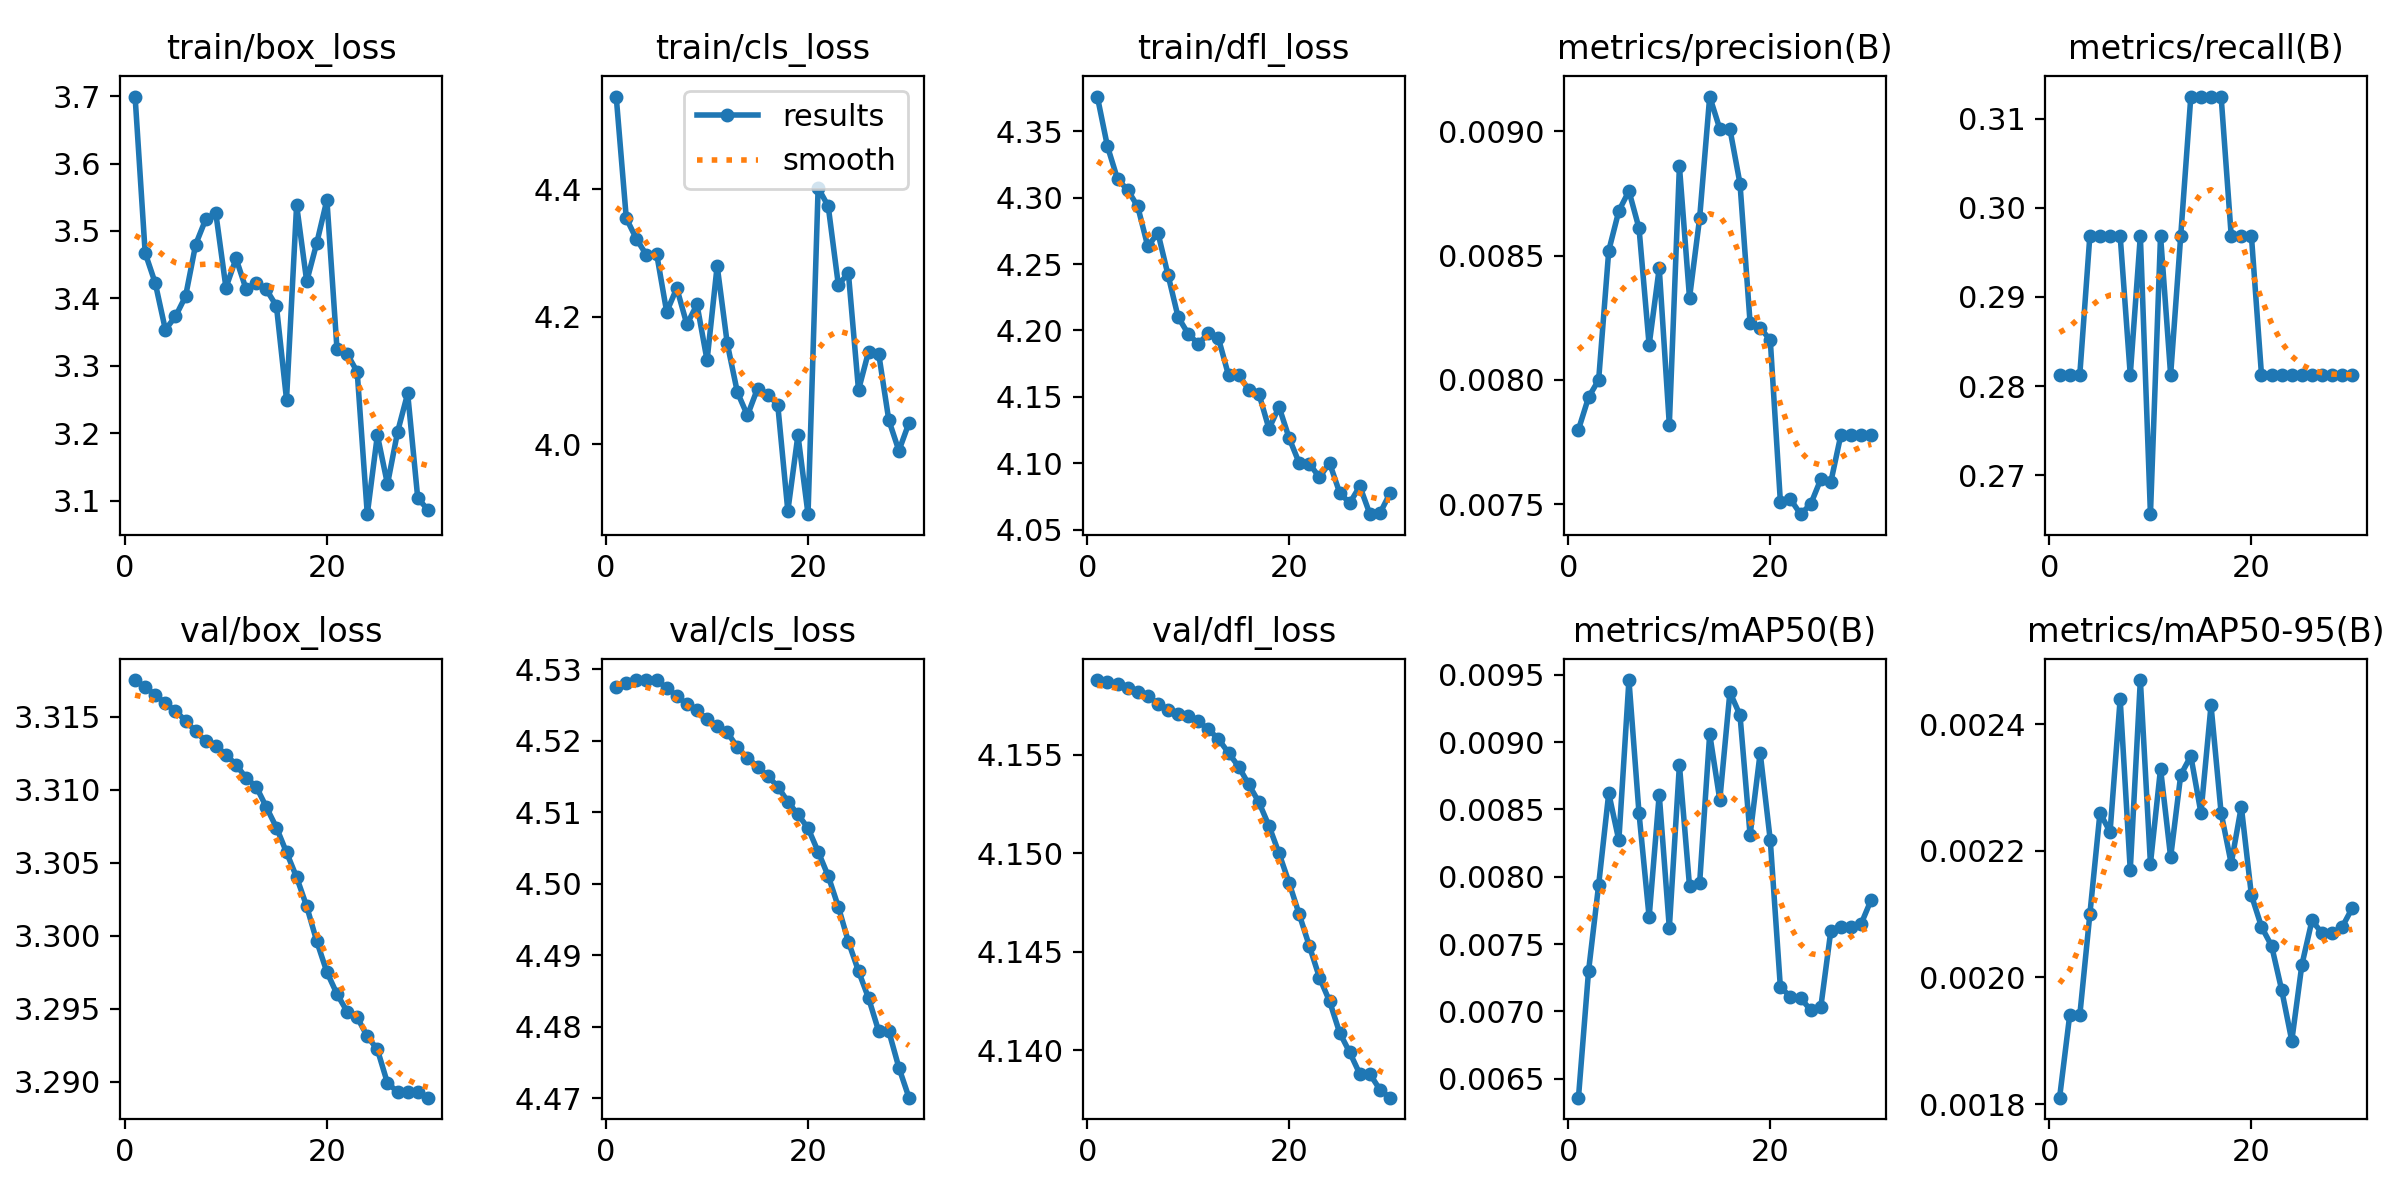

The table this chart was drawn from, first rows:
epoch, train/box_loss, train/cls_loss, train/dfl_loss, metrics/precision(B), metrics/recall(B), metrics/mAP50(B), metrics/mAP50-95(B), val/box_loss, val/cls_loss, val/dfl_loss, lr/pg0, lr/pg1, lr/pg2
1, 3.699, 4.545, 4.376, 0.0078, 0.2812, 0.00636, 0.00181, 3.317, 4.527, 4.159, 1.429e-05, 1.429e-05, 1.429e-05
2, 3.467, 4.354, 4.339, 0.00793, 0.2812, 0.0073, 0.00194, 3.317, 4.528, 4.159, 4.1455e-05, 4.1455e-05, 4.1455e-05
3, 3.423, 4.322, 4.314, 0.008, 0.2812, 0.00794, 0.00194, 3.317, 4.529, 4.159, 6.6734e-05, 6.6734e-05, 6.6734e-05
4, 3.354, 4.297, 4.306, 0.00852, 0.2969, 0.00862, 0.0021, 3.316, 4.529, 4.158, 9.0127e-05, 9.0127e-05, 9.0127e-05
5, 3.373, 4.299, 4.293, 0.00868, 0.2969, 0.00827, 0.00226, 3.315, 4.529, 4.158, 0.0001116, 0.0001116, 0.0001116
6, 3.403, 4.207, 4.263, 0.00876, 0.2969, 0.00946, 0.00223, 3.315, 4.527, 4.158, 0.0001312, 0.0001312, 0.0001312
7, 3.48, 4.245, 4.274, 0.00861, 0.2969, 0.00847, 0.00244, 3.314, 4.526, 4.158, 0.000149, 0.000149, 0.000149
8, 3.518, 4.188, 4.242, 0.00814, 0.2812, 0.0077, 0.00217, 3.313, 4.525, 4.157, 0.0001648, 0.0001648, 0.0001648
9, 3.526, 4.219, 4.21, 0.00845, 0.2969, 0.00861, 0.00247, 3.313, 4.524, 4.157, 0.0001788, 0.0001788, 0.0001788
10, 3.416, 4.132, 4.197, 0.00782, 0.2656, 0.00762, 0.00218, 3.312, 4.523, 4.157, 0.0001909, 0.0001909, 0.0001909
11, 3.459, 4.28, 4.19, 0.00886, 0.2969, 0.00883, 0.00233, 3.312, 4.522, 4.157, 0.0002011, 0.0002011, 0.0002011
12, 3.413, 4.158, 4.198, 0.00833, 0.2812, 0.00793, 0.00219, 3.311, 4.521, 4.156, 0.0002094, 0.0002094, 0.0002094
13, 3.423, 4.082, 4.194, 0.00865, 0.2969, 0.00795, 0.00232, 3.31, 4.519, 4.156, 0.0002158, 0.0002158, 0.0002158
14, 3.413, 4.045, 4.166, 0.00914, 0.3125, 0.00906, 0.00235, 3.309, 4.518, 4.155, 0.0002203, 0.0002203, 0.0002203
15, 3.389, 4.087, 4.167, 0.00901, 0.3125, 0.00857, 0.00226, 3.307, 4.516, 4.154, 0.0002229, 0.0002229, 0.0002229
16, 3.25, 4.078, 4.155, 0.00901, 0.3125, 0.00937, 0.00243, 3.306, 4.515, 4.154, 0.0002237, 0.0002237, 0.0002237
17, 3.538, 4.062, 4.152, 0.00879, 0.3125, 0.0092, 0.00226, 3.304, 4.514, 4.153, 0.0002226, 0.0002226, 0.0002226
18, 3.425, 3.895, 4.126, 0.00823, 0.2969, 0.00831, 0.00218, 3.302, 4.511, 4.151, 0.0002196, 0.0002196, 0.0002196
19, 3.482, 4.014, 4.143, 0.00821, 0.2969, 0.00892, 0.00227, 3.3, 4.51, 4.15, 0.0002147, 0.0002147, 0.0002147
20, 3.546, 3.89, 4.119, 0.00816, 0.2969, 0.00827, 0.00213, 3.297, 4.508, 4.149, 0.0002079, 0.0002079, 0.0002079
21, 3.325, 4.402, 4.1, 0.00751, 0.2812, 0.00718, 0.00208, 3.296, 4.505, 4.147, 0.0001992, 0.0001992, 0.0001992
22, 3.318, 4.373, 4.1, 0.00752, 0.2812, 0.00711, 0.00205, 3.295, 4.501, 4.145, 0.0001886, 0.0001886, 0.0001886
23, 3.291, 4.25, 4.09, 0.00746, 0.2812, 0.0071, 0.00198, 3.294, 4.497, 4.144, 0.0001762, 0.0001762, 0.0001762
24, 3.08, 4.268, 4.1, 0.0075, 0.2812, 0.00701, 0.0019, 3.293, 4.492, 4.143, 0.0001619, 0.0001619, 0.0001619
25, 3.197, 4.085, 4.078, 0.0076, 0.2812, 0.00703, 0.00202, 3.292, 4.488, 4.141, 0.0001456, 0.0001456, 0.0001456
26, 3.125, 4.145, 4.07, 0.00759, 0.2812, 0.0076, 0.00209, 3.29, 4.484, 4.14, 0.0001275, 0.0001275, 0.0001275
27, 3.202, 4.142, 4.083, 0.00778, 0.2812, 0.00763, 0.00207, 3.289, 4.479, 4.139, 0.0001075, 0.0001075, 0.0001075
28, 3.259, 4.038, 4.062, 0.00778, 0.2812, 0.00763, 0.00207, 3.289, 4.479, 4.139, 8.5669e-05, 8.5669e-05, 8.5669e-05
29, 3.104, 3.99, 4.063, 0.00778, 0.2812, 0.00765, 0.00208, 3.289, 4.474, 4.138, 6.1904e-05, 6.1904e-05, 6.1904e-05
30, 3.087, 4.034, 4.078, 0.00778, 0.2812, 0.00783, 0.00211, 3.289, 4.47, 4.138, 3.6254e-05, 3.6254e-05, 3.6254e-05
